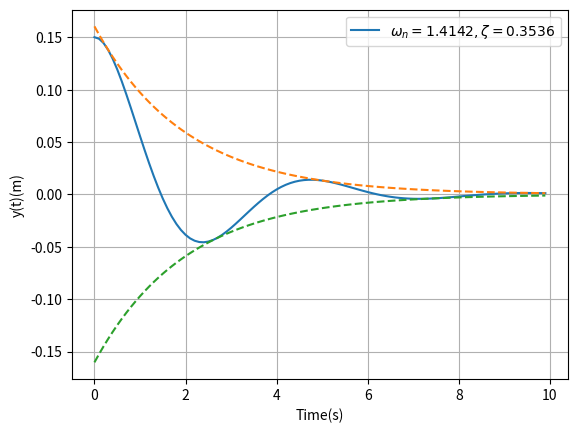

The matplotlib source for this figure:
# Author: ChangYuan Liu (changyuan.liu@gmail.com)
# Date: 2019-12-01
import scipy.signal as sig
import numpy as np
import matplotlib.pyplot as plt

y0 = 0.15
wn = np.sqrt(2)
zeta = 1/(2*np.sqrt(2))
t = np.arange(0.,10.,0.1)

c = y0/(np.sqrt(1-zeta**2))
ii = 0
y = np.zeros(np.size(t))
for tt in np.nditer(t):
    y[ii] = (c*np.exp(-zeta*wn*tt))*np.sin(wn*np.sqrt(1-zeta**2)*tt+np.arccos(zeta))
    ii = ii+1
bu = c*np.exp(-zeta*wn*t)
bl = -bu
#print(t)
#print(y)
#print(bu)
plt.plot(t,y,t,bu,'--',t,bl,'--')
plt.xlabel('Time(s)')
plt.ylabel('y(t)(m)')
legendstr = "\omega_n= {0:.4f}, \zeta= {1:.4f}".format(wn,zeta)
#print(legendstr)
plt.legend(["$"+legendstr+"$"])
plt.grid()
plt.show()